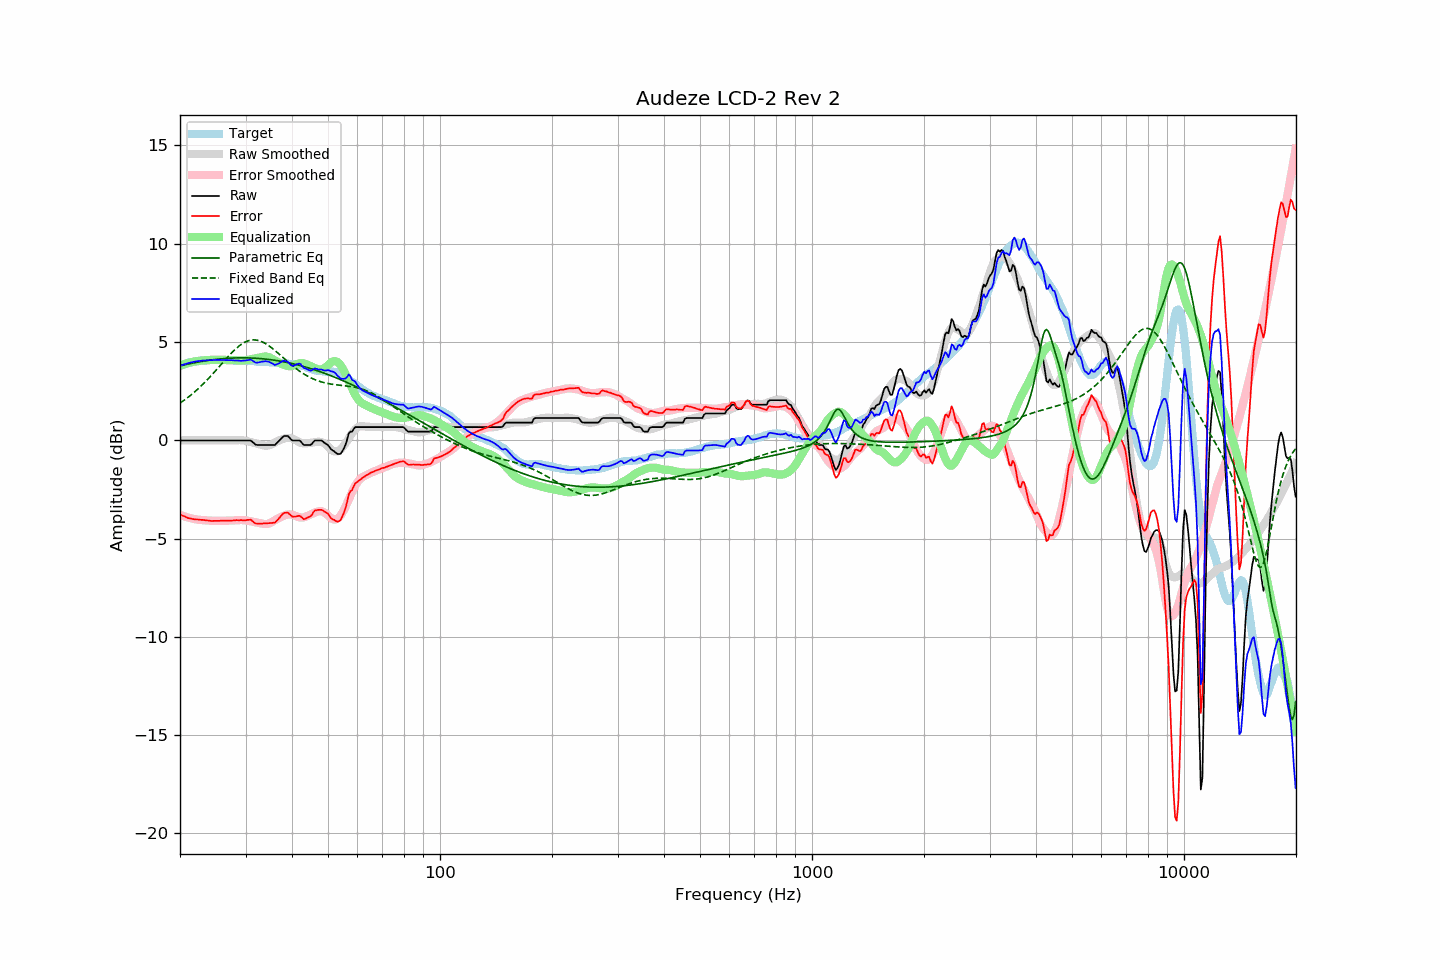

The table this chart was drawn from, first rows:
frequency, raw, error, smoothed, error_smoothed, equalization, parametric_eq, fixed_band_eq, equalized_raw, equalized_smoothed, target
20.00, -0.01, -3.78, -0.01, -3.80, 3.80, 3.79, 1.89, 3.79, 3.79, 3.77
20.20, -0.01, -3.82, -0.01, -3.83, 3.83, 3.81, 1.95, 3.82, 3.82, 3.81
20.40, -0.01, -3.85, -0.01, -3.86, 3.86, 3.83, 2.00, 3.85, 3.85, 3.84
20.61, -0.01, -3.88, -0.01, -3.88, 3.88, 3.85, 2.06, 3.87, 3.87, 3.87
20.81, -0.01, -3.92, -0.01, -3.91, 3.91, 3.86, 2.12, 3.90, 3.90, 3.91
21.02, -0.01, -3.96, -0.01, -3.93, 3.93, 3.88, 2.19, 3.92, 3.92, 3.95
21.23, -0.01, -3.97, -0.01, -3.95, 3.95, 3.90, 2.25, 3.94, 3.94, 3.96
21.44, -0.01, -3.99, -0.01, -3.97, 3.97, 3.92, 2.32, 3.96, 3.96, 3.98
21.66, -0.01, -4.01, -0.01, -3.99, 3.99, 3.93, 2.38, 3.98, 3.98, 4.00
21.87, -0.01, -4.02, -0.01, -4.01, 4.01, 3.95, 2.45, 4.00, 4.00, 4.01
22.09, -0.01, -4.03, -0.01, -4.02, 4.02, 3.96, 2.53, 4.01, 4.01, 4.02
22.31, -0.01, -4.03, -0.01, -4.04, 4.04, 3.98, 2.60, 4.03, 4.03, 4.02
22.54, -0.01, -4.04, -0.01, -4.05, 4.05, 3.99, 2.67, 4.04, 4.04, 4.03
22.76, -0.01, -4.05, -0.01, -4.06, 4.06, 4.01, 2.75, 4.05, 4.05, 4.04
22.99, -0.01, -4.05, -0.01, -4.06, 4.06, 4.02, 2.83, 4.05, 4.05, 4.04
23.22, -0.01, -4.06, -0.01, -4.07, 4.07, 4.03, 2.91, 4.06, 4.06, 4.05
23.45, -0.01, -4.07, -0.01, -4.07, 4.07, 4.05, 3.00, 4.07, 4.07, 4.06
23.69, -0.01, -4.08, -0.01, -4.08, 4.08, 4.06, 3.08, 4.07, 4.07, 4.07
23.92, -0.01, -4.09, -0.01, -4.08, 4.08, 4.07, 3.17, 4.08, 4.08, 4.08
24.16, -0.01, -4.10, -0.01, -4.09, 4.09, 4.08, 3.26, 4.08, 4.08, 4.09
24.40, -0.01, -4.11, -0.01, -4.09, 4.09, 4.09, 3.34, 4.08, 4.08, 4.10
24.65, -0.01, -4.10, -0.01, -4.09, 4.09, 4.10, 3.44, 4.09, 4.09, 4.09
24.89, -0.01, -4.10, -0.01, -4.10, 4.10, 4.11, 3.53, 4.09, 4.09, 4.09
25.14, -0.01, -4.10, -0.01, -4.10, 4.10, 4.12, 3.62, 4.09, 4.09, 4.09
25.39, -0.01, -4.10, -0.01, -4.10, 4.10, 4.13, 3.71, 4.09, 4.09, 4.09
25.65, -0.01, -4.10, -0.01, -4.10, 4.10, 4.14, 3.81, 4.09, 4.09, 4.09
25.91, -0.01, -4.08, -0.01, -4.10, 4.10, 4.15, 3.90, 4.09, 4.09, 4.07
26.16, -0.01, -4.09, -0.01, -4.09, 4.09, 4.15, 3.99, 4.09, 4.09, 4.08
26.43, -0.01, -4.09, -0.01, -4.09, 4.09, 4.16, 4.09, 4.08, 4.08, 4.08
26.69, -0.01, -4.09, -0.01, -4.09, 4.09, 4.17, 4.18, 4.08, 4.08, 4.08
26.96, -0.01, -4.09, -0.01, -4.08, 4.08, 4.17, 4.27, 4.07, 4.07, 4.08
27.23, -0.01, -4.09, -0.01, -4.08, 4.08, 4.18, 4.35, 4.07, 4.07, 4.08
27.50, -0.01, -4.09, -0.01, -4.08, 4.08, 4.18, 4.44, 4.07, 4.07, 4.08
27.77, -0.01, -4.08, -0.01, -4.08, 4.08, 4.19, 4.52, 4.07, 4.07, 4.07
28.05, -0.01, -4.08, -0.00, -4.07, 4.07, 4.19, 4.60, 4.06, 4.07, 4.07
28.33, -0.01, -4.06, 0.00, -4.06, 4.06, 4.19, 4.68, 4.06, 4.07, 4.05
28.62, -0.01, -4.07, 0.01, -4.06, 4.06, 4.19, 4.75, 4.05, 4.06, 4.06
28.90, -0.01, -4.07, 0.01, -4.05, 4.05, 4.19, 4.81, 4.05, 4.06, 4.06
29.19, -0.01, -4.06, 0.00, -4.05, 4.05, 4.19, 4.87, 4.04, 4.06, 4.05
29.48, -0.01, -4.07, -0.00, -4.06, 4.06, 4.20, 4.93, 4.05, 4.05, 4.06
29.78, -0.01, -4.07, -0.01, -4.06, 4.06, 4.19, 4.98, 4.06, 4.05, 4.06
30.08, -0.01, -4.07, -0.03, -4.07, 4.07, 4.19, 5.02, 4.07, 4.05, 4.06
30.38, -0.01, -4.05, -0.05, -4.09, 4.09, 4.19, 5.05, 4.08, 4.04, 4.04
30.68, -0.01, -4.05, -0.07, -4.10, 4.10, 4.19, 5.08, 4.09, 4.04, 4.04
30.99, -0.01, -4.04, -0.09, -4.12, 4.12, 4.19, 5.09, 4.11, 4.03, 4.03
31.30, -0.08, -4.11, -0.11, -4.14, 4.14, 4.18, 5.11, 4.06, 4.03, 4.03
31.61, -0.15, -4.18, -0.13, -4.15, 4.15, 4.18, 5.11, 4.01, 4.02, 4.03
31.93, -0.22, -4.23, -0.15, -4.17, 4.17, 4.18, 5.10, 3.95, 4.02, 4.01
32.24, -0.24, -4.24, -0.17, -4.19, 4.19, 4.17, 5.09, 3.95, 4.01, 4.00
32.57, -0.24, -4.24, -0.20, -4.21, 4.21, 4.16, 5.07, 3.97, 4.01, 4.00
32.89, -0.24, -4.24, -0.22, -4.22, 4.22, 4.16, 5.05, 3.98, 4.00, 4.00
33.22, -0.24, -4.24, -0.24, -4.24, 4.24, 4.15, 5.01, 4.00, 4.00, 4.00
33.55, -0.24, -4.23, -0.26, -4.25, 4.25, 4.14, 4.97, 4.02, 3.99, 3.99
33.89, -0.24, -4.23, -0.27, -4.26, 4.26, 4.13, 4.93, 4.02, 3.99, 3.99
34.23, -0.24, -4.23, -0.28, -4.26, 4.26, 4.13, 4.88, 4.02, 3.98, 3.99
34.57, -0.24, -4.22, -0.26, -4.24, 4.24, 4.12, 4.83, 4.00, 3.98, 3.98
34.92, -0.24, -4.21, -0.24, -4.21, 4.21, 4.11, 4.77, 3.97, 3.97, 3.97
35.27, -0.24, -4.21, -0.20, -4.17, 4.17, 4.09, 4.70, 3.93, 3.97, 3.97
35.62, -0.24, -4.20, -0.16, -4.12, 4.12, 4.08, 4.64, 3.88, 3.96, 3.96
35.97, -0.24, -4.19, -0.11, -4.07, 4.07, 4.07, 4.57, 3.83, 3.96, 3.95
... 635 more rows
